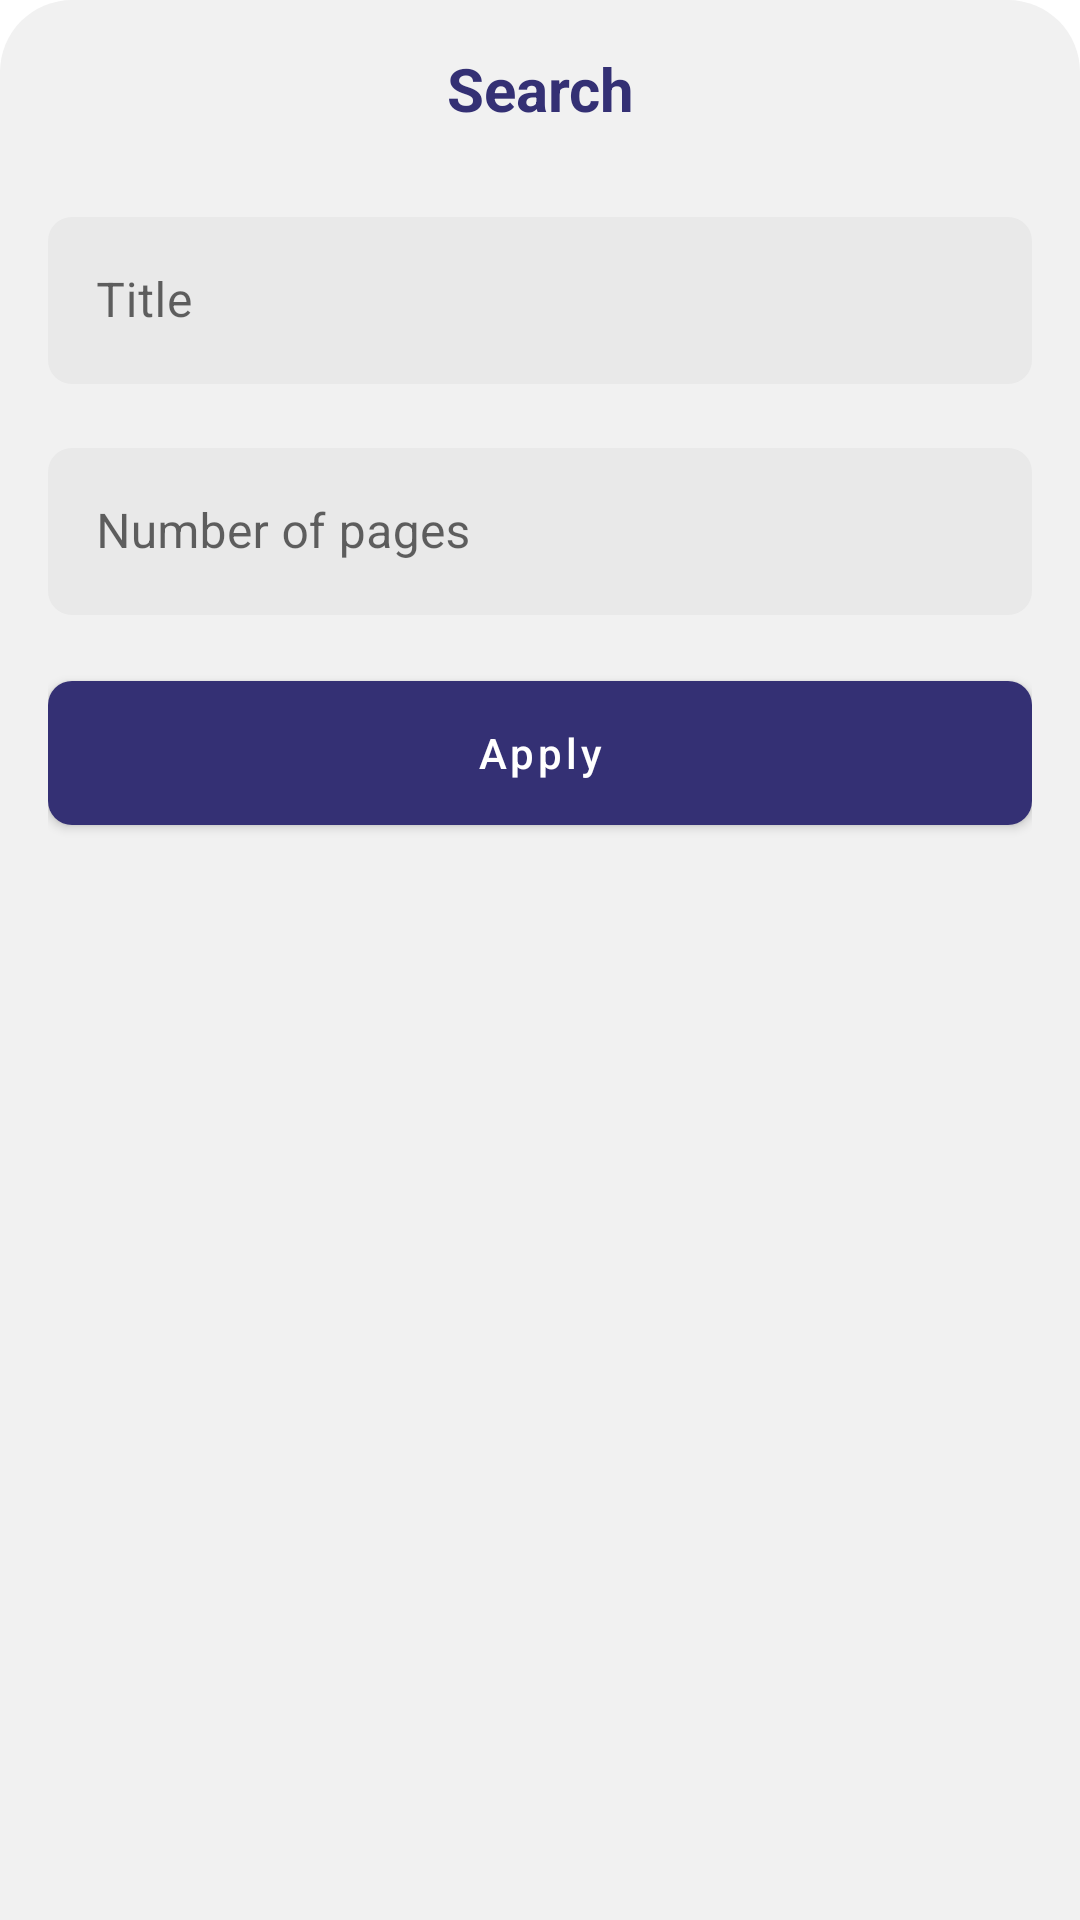

Produce the Android XML layout that renders to this screen, including the resource entries it uses.
<!-- AndroidManifest.xml: application theme Theme.Movies -->
<!-- res/layout/fragment_search_input.xml -->
<?xml version="1.0" encoding="utf-8"?>
<androidx.constraintlayout.widget.ConstraintLayout xmlns:android="http://schemas.android.com/apk/res/android"
    xmlns:app="http://schemas.android.com/apk/res-auto"
    android:layout_width="match_parent"
    android:layout_height="wrap_content"
    android:background="@drawable/bg_search_input"
    android:padding="16dp">

    <TextView
        android:id="@+id/tv_title"
        android:layout_width="0dp"
        android:layout_height="wrap_content"
        android:gravity="center"
        android:text="@string/search"
        android:textColor="@color/title_color"
        android:textSize="20sp"
        android:textStyle="bold"
        app:layout_constraintEnd_toEndOf="parent"
        app:layout_constraintStart_toStartOf="parent"
        app:layout_constraintTop_toTopOf="parent" />

    <com.google.android.material.textfield.TextInputLayout
        android:id="@+id/input_title"
        style="@style/Widget.MaterialComponents.TextInputLayout.OutlinedBox"
        android:layout_width="0dp"
        android:layout_height="wrap_content"
        android:layout_marginTop="24dp"
        android:hint="@string/title"
        app:boxBackgroundColor="#e9e9e9"
        app:boxCornerRadiusBottomEnd="8dp"
        app:boxCornerRadiusBottomStart="8dp"
        app:boxCornerRadiusTopEnd="8dp"
        app:boxCornerRadiusTopStart="8dp"
        app:boxStrokeWidth="0dp"
        app:layout_constraintEnd_toEndOf="parent"
        app:layout_constraintStart_toStartOf="parent"
        app:layout_constraintTop_toBottomOf="@id/tv_title">

        <com.google.android.material.textfield.TextInputEditText
            android:id="@+id/edittext_title"
            android:layout_width="match_parent"
            android:layout_height="match_parent"
            android:inputType="textCapWords" />
    </com.google.android.material.textfield.TextInputLayout>

    <com.google.android.material.textfield.TextInputLayout
        android:id="@+id/input_number_of_pages"
        style="@style/Widget.MaterialComponents.TextInputLayout.OutlinedBox"
        android:layout_width="0dp"
        android:layout_height="wrap_content"
        android:layout_marginTop="16dp"
        android:hint="@string/number_of_pages"
        app:boxBackgroundColor="#e9e9e9"
        app:boxCornerRadiusBottomEnd="8dp"
        app:boxCornerRadiusBottomStart="8dp"
        app:boxCornerRadiusTopEnd="8dp"
        app:boxCornerRadiusTopStart="8dp"
        app:boxStrokeWidth="0dp"
        app:layout_constraintEnd_toEndOf="parent"
        app:layout_constraintStart_toStartOf="parent"
        app:layout_constraintTop_toBottomOf="@id/input_title">

        <com.google.android.material.textfield.TextInputEditText
            android:id="@+id/edittext_number_of_pages"
            android:layout_width="match_parent"
            android:layout_height="match_parent"
            android:inputType="number" />
    </com.google.android.material.textfield.TextInputLayout>

    <com.google.android.material.button.MaterialButton
        android:id="@+id/btn_apply"
        android:layout_width="0dp"
        android:layout_height="60dp"
        android:layout_marginTop="16dp"
        android:text="@string/apply"
        android:textAllCaps="false"
        android:textColor="@color/white"
        app:backgroundTint="@color/title_color"
        app:cornerRadius="8dp"
        app:layout_constraintEnd_toEndOf="parent"
        app:layout_constraintStart_toStartOf="parent"
        app:layout_constraintTop_toBottomOf="@id/input_number_of_pages" />
</androidx.constraintlayout.widget.ConstraintLayout>
<!-- resources referenced by this layout -->
<resources>
  <color name="title_color">#343074</color>
  <color name="white">#FFFFFFFF</color>
  <!-- drawable bg_search_input (drawable) -->
  <?xml version="1.0" encoding="utf-8"?>
  <shape xmlns:android="http://schemas.android.com/apk/res/android"
      android:shape="rectangle">
      <corners android:topRightRadius="24dp" android:topLeftRadius="24dp"/>
      <solid android:color="#F1F1F1"/>
  </shape>
  <string name="apply">Apply</string>
  <string name="number_of_pages">Number of pages</string>
  <string name="search">Search</string>
  <string name="title">Title</string>
  <style name="Theme.Movies" parent="Theme.MaterialComponents.DayNight.NoActionBar">
          
          <item name="colorPrimary">@color/title_color</item>
          <item name="colorPrimaryVariant">@color/white</item>
          <item name="colorOnPrimary">@color/white</item>
          
          <item name="colorSecondary">@color/teal_200</item>
          <item name="colorSecondaryVariant">@color/teal_700</item>
          <item name="colorOnSecondary">@color/black</item>
          
          <item name="android:statusBarColor">?attr/colorPrimaryVariant</item>
          <item name="android:windowLightStatusBar" tools:targetApi="m">true</item>
          
      </style>
  <color name="teal_200">#FF03DAC5</color>
  <color name="teal_700">#FF018786</color>
  <color name="black">#FF000000</color>
</resources>
